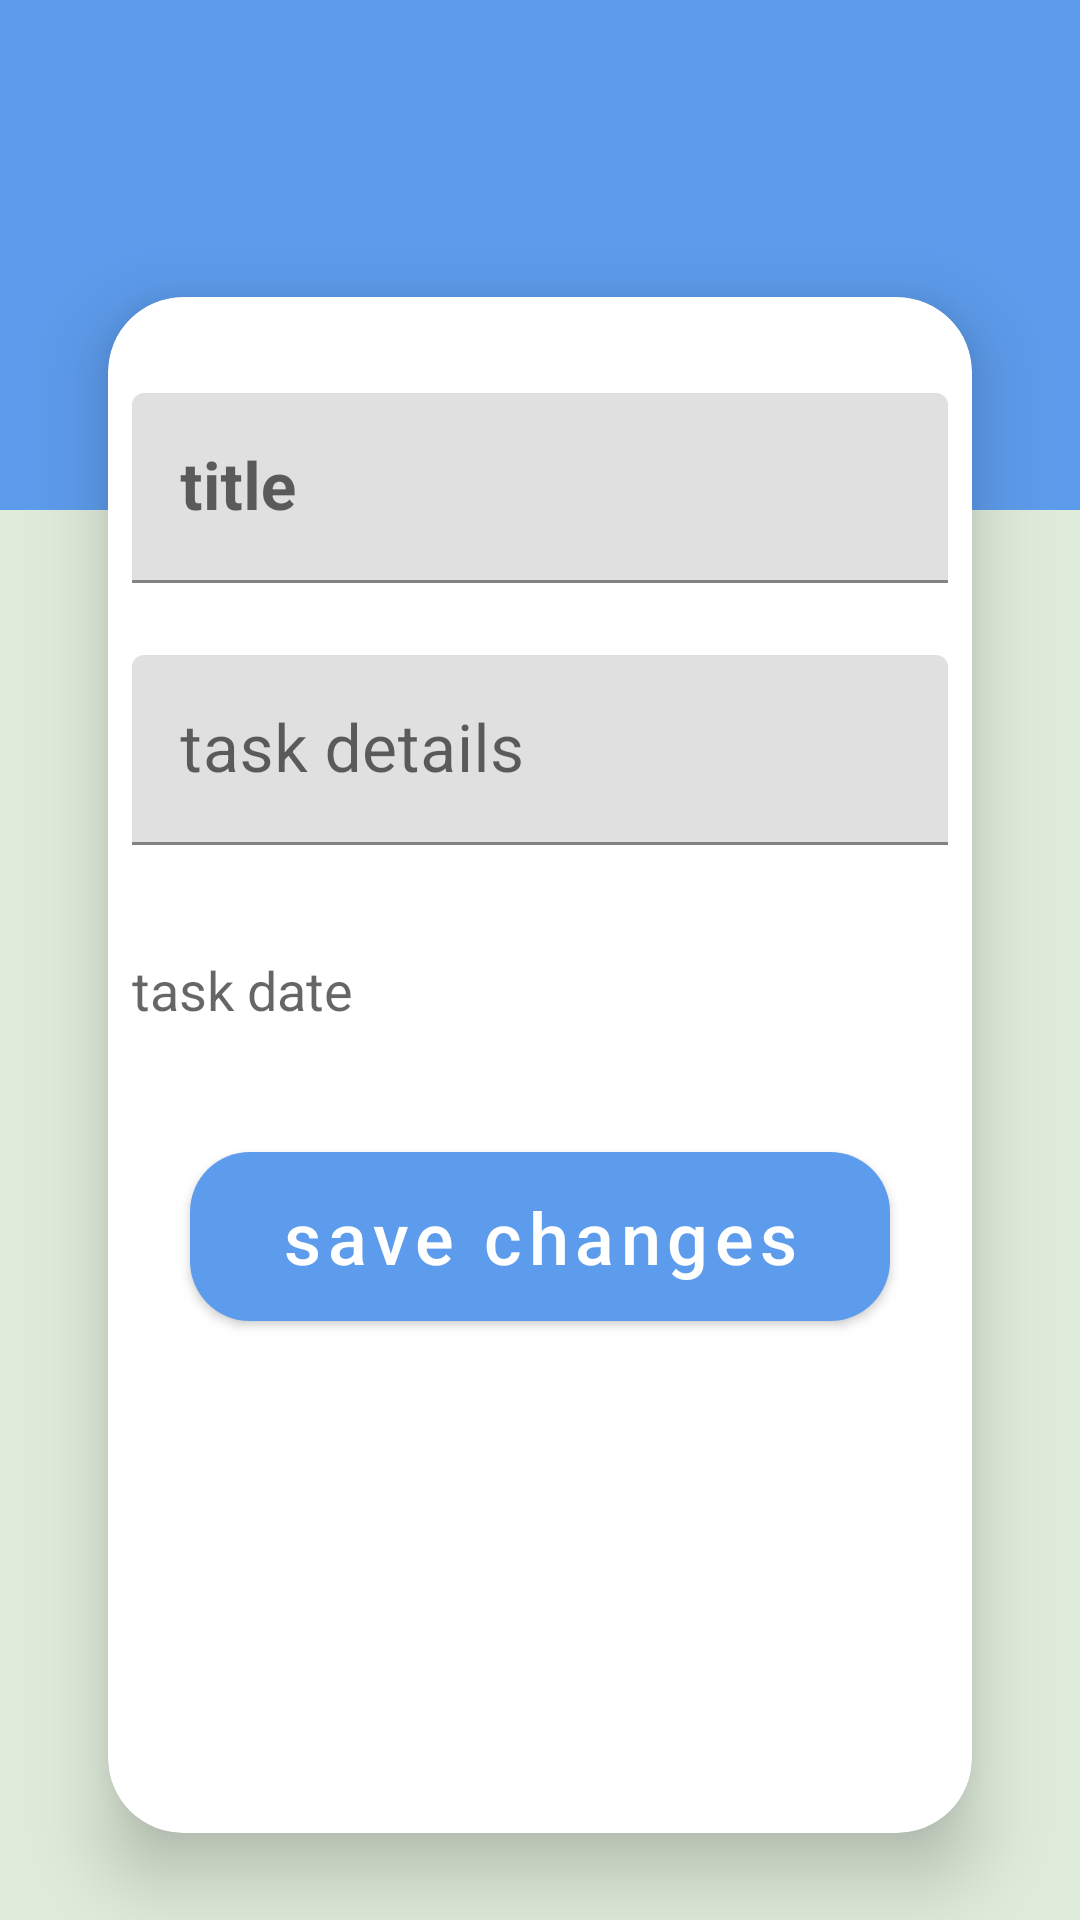

Android layout source for this screen:
<!-- AndroidManifest.xml: application theme Theme.TODO -->
<!-- res/layout/activity_edit_task.xml -->
<?xml version="1.0" encoding="utf-8"?>
<androidx.constraintlayout.widget.ConstraintLayout xmlns:android="http://schemas.android.com/apk/res/android"
    xmlns:app="http://schemas.android.com/apk/res-auto"
    xmlns:tools="http://schemas.android.com/tools"
    android:layout_width="match_parent"
    android:layout_height="match_parent"
    tools:context=".ui.home.EditTaskActivity"
    android:background="@color/lightGreen"
    >

    <ImageView
        android:layout_width="match_parent"
        android:layout_height="170dp"
        android:src="@color/lightPrimary"
        app:layout_constraintEnd_toEndOf="parent"
        app:layout_constraintStart_toStartOf="parent"
        app:layout_constraintTop_toTopOf="parent" />
    
    <androidx.constraintlayout.widget.Guideline
        android:id="@+id/guideline"
        android:layout_width="match_parent"
        android:layout_height="wrap_content"
        app:layout_constraintGuide_begin="100dp"
        android:orientation="horizontal"/>

    <androidx.cardview.widget.CardView
        android:layout_width="0dp"
        android:layout_height="0dp"
        app:layout_constraintBottom_toBottomOf="parent"
        app:layout_constraintEnd_toEndOf="parent"
        app:layout_constraintHeight_percent=".8"
        app:layout_constraintStart_toStartOf="parent"
        app:layout_constraintTop_toBottomOf="@id/guideline"
        android:layout_marginBottom="30dp"
        app:layout_constraintWidth_percent=".8"
        app:cardCornerRadius="25dp"
        app:cardElevation="15dp"
        app:contentPadding="8dp">
        <androidx.constraintlayout.widget.ConstraintLayout
            android:layout_width="match_parent"
            android:layout_height="match_parent">

            <com.google.android.material.textfield.TextInputLayout
                android:id="@+id/title_container"
                android:layout_width="match_parent"
                android:layout_height="wrap_content"
                app:layout_constraintStart_toStartOf="parent"
                app:layout_constraintTop_toTopOf="parent"
                android:layout_marginTop="24dp"
                >

                <EditText
                    android:id="@+id/title"
                    android:layout_width="match_parent"
                    android:layout_height="wrap_content"
                    android:hint="title"
                    android:textColor="@color/black"
                    android:textSize="22sp"
                    android:textStyle="bold" />

            </com.google.android.material.textfield.TextInputLayout>

            <com.google.android.material.textfield.TextInputLayout
                android:id="@+id/desc_container"
                android:layout_width="match_parent"
                android:layout_height="wrap_content"
                app:layout_constraintStart_toStartOf="parent"
                app:layout_constraintTop_toBottomOf="@id/title_container"
                android:layout_marginTop="24dp">

                <EditText
                    android:id="@+id/description"
                    android:layout_width="match_parent"
                    android:layout_height="wrap_content"
                    android:hint="task details"
                    android:textColor="@color/black"
                    android:textSize="22sp"
                    android:textStyle="normal" />
            </com.google.android.material.textfield.TextInputLayout>

            <com.google.android.material.textfield.TextInputLayout
                android:id="@+id/dateTime_container"
                android:layout_width="match_parent"
                android:layout_height="wrap_content"
                android:paddingVertical="12dp"
                app:layout_constraintTop_toBottomOf="@id/desc_container"
                android:layout_marginTop="24dp">
                <TextView
                    android:id="@+id/dateTime"
                    android:layout_width="match_parent"
                    android:layout_height="wrap_content"
                    android:hint="task date"
                    android:textSize="18sp"
                    />
            </com.google.android.material.textfield.TextInputLayout>

            <com.google.android.material.button.MaterialButton
                android:id="@+id/edit_btn"
                android:layout_width="wrap_content"
                android:layout_height="wrap_content"
                android:paddingHorizontal="30dp"
                android:paddingVertical="12dp"
                android:text="save changes"
                android:textAllCaps="false"
                android:textColor="@color/white"
                android:textSize="24sp"
                app:layout_constraintEnd_toEndOf="parent"
                android:layout_marginTop="24dp"
                app:layout_constraintStart_toStartOf="parent"
                app:layout_constraintTop_toBottomOf="@id/dateTime_container"
                app:cornerRadius="20dp"/>

        </androidx.constraintlayout.widget.ConstraintLayout>




    </androidx.cardview.widget.CardView>


    

</androidx.constraintlayout.widget.ConstraintLayout>
<!-- resources referenced by this layout -->
<resources>
  <color name="black">#FF000000</color>
  <color name="lightGreen">#DFECDB</color>
  <color name="lightPrimary">#5D9CEC</color>
  <color name="white">#FFFFFFFF</color>
  <style name="Theme.TODO" parent="Base.Theme.TODO" />
  <style name="Base.Theme.TODO" parent="Theme.MaterialComponents.DayNight.NoActionBar">
          <item name="colorPrimary">@color/lightPrimary</item>
          <item name="colorPrimaryVariant">@color/lightPrimaryDark</item>
          <item name="colorSecondary">@color/lightSecondary</item>
          <item name="colorSecondaryVariant">@color/lightPrimaryDark</item>
          <item name="colorOnSecondary">@color/white</item>
  
      </style>
  <color name="lightPrimaryDark">#1F4371</color>
  <color name="lightSecondary">#5D9CEC</color>
</resources>
